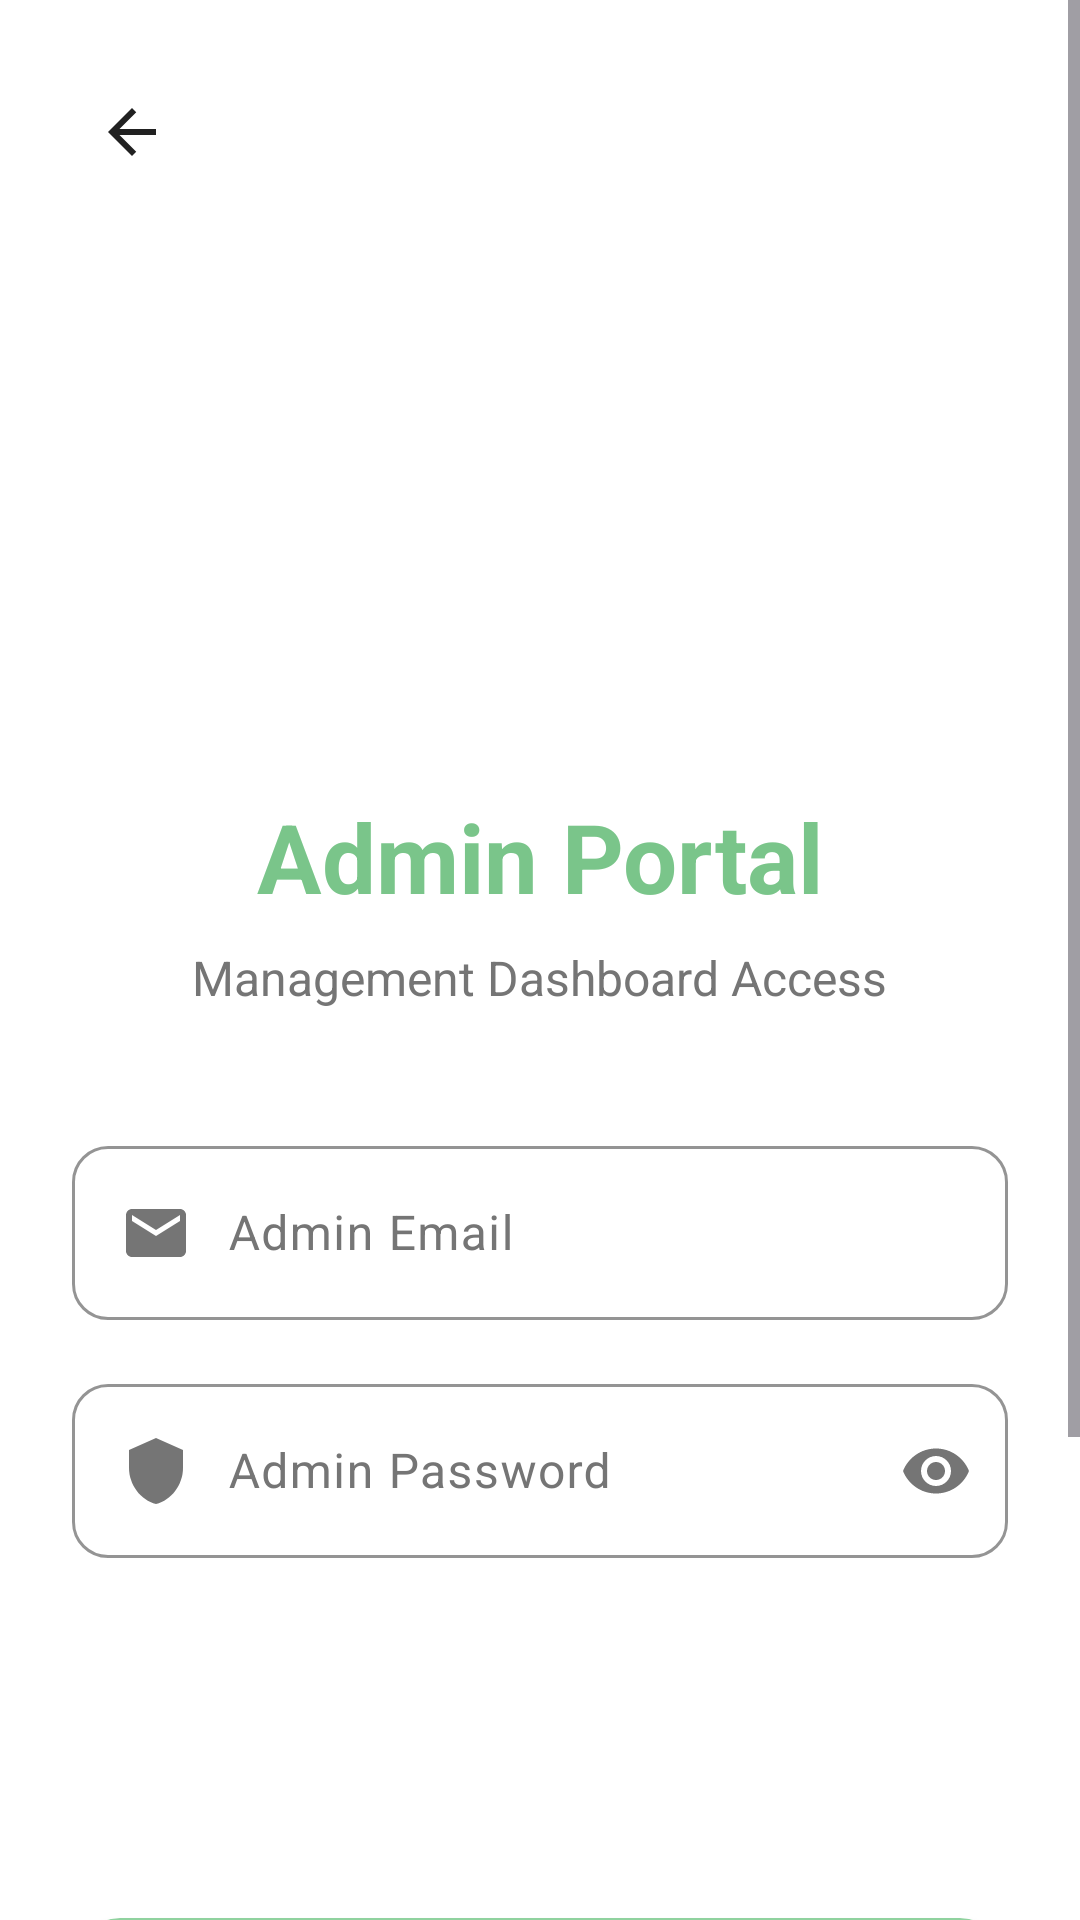

Layout XML and referenced resources for this Android screen:
<!-- AndroidManifest.xml: activity theme Theme.EcoStayApp.NoActionBar -->
<!-- res/layout/activity_admin_login.xml -->
<?xml version="1.0" encoding="utf-8"?>
<ScrollView xmlns:android="http://schemas.android.com/apk/res/android"
    xmlns:app="http://schemas.android.com/apk/res-auto"
    android:layout_width="match_parent"
    android:layout_height="match_parent"
    android:background="@color/background_white"
    android:fillViewport="true">

    <LinearLayout
        android:layout_width="match_parent"
        android:layout_height="wrap_content"
        android:orientation="vertical"
        android:padding="24dp"
        android:gravity="center">

        
        <ImageView
            android:id="@+id/btnBack"
            android:layout_width="40dp"
            android:layout_height="40dp"
            android:src="@drawable/ic_back_arrow"
            android:tint="@color/text_primary"
            android:background="?attr/selectableItemBackgroundBorderless"
            android:padding="8dp"
            android:layout_gravity="start"
            android:clickable="true"
            android:focusable="true"
            android:contentDescription="Back"
            android:layout_marginBottom="24dp" />

        
        <ImageView
            android:layout_width="120dp"
            android:layout_height="120dp"
            android:src="@drawable/ic_logo"
            android:layout_marginTop="32dp"
            android:contentDescription="EcoStay Logo" />

        
        <TextView
            android:layout_width="wrap_content"
            android:layout_height="wrap_content"
            android:text="Admin Portal"
            android:textSize="32sp"
            android:textStyle="bold"
            android:textColor="@color/primary_color"
            android:layout_marginTop="24dp" />

        <TextView
            android:layout_width="wrap_content"
            android:layout_height="wrap_content"
            android:text="Management Dashboard Access"
            android:textSize="16sp"
            android:textColor="@color/text_secondary"
            android:layout_marginTop="8dp"
            android:layout_marginBottom="40dp" />

        
        <com.google.android.material.textfield.TextInputLayout
            android:layout_width="match_parent"
            android:layout_height="wrap_content"
            style="@style/EcoInputField"
            android:layout_marginBottom="16dp">

            <com.google.android.material.textfield.TextInputEditText
                android:id="@+id/edtAdminEmail"
                android:layout_width="match_parent"
                android:layout_height="wrap_content"
                android:hint="Admin Email"
                android:inputType="textEmailAddress"
                android:drawableStart="@drawable/ic_email"
                android:drawablePadding="12dp" />

        </com.google.android.material.textfield.TextInputLayout>

        
        <com.google.android.material.textfield.TextInputLayout
            android:layout_width="match_parent"
            android:layout_height="wrap_content"
            style="@style/EcoInputField"
            app:passwordToggleEnabled="true"
            android:layout_marginBottom="24dp">

            <com.google.android.material.textfield.TextInputEditText
                android:id="@+id/edtAdminPassword"
                android:layout_width="match_parent"
                android:layout_height="wrap_content"
                android:hint="Admin Password"
                android:inputType="textPassword"
                android:drawableStart="@drawable/ic_security"
                android:drawablePadding="12dp" />

        </com.google.android.material.textfield.TextInputLayout>

        
        <Button
            android:id="@+id/btnAdminLogin"
            style="@style/EcoButton"
            android:layout_width="match_parent"
            android:layout_height="56dp"
            android:text="Login as Admin"
            android:textSize="16sp"
            android:textStyle="bold"
            android:layout_marginTop="8dp" />

        
        <androidx.cardview.widget.CardView
            android:layout_width="match_parent"
            android:layout_height="wrap_content"
            android:layout_marginTop="32dp"
            app:cardCornerRadius="16dp"
            app:cardElevation="2dp"
            app:cardBackgroundColor="@color/eco_green_light">

            <LinearLayout
                android:layout_width="match_parent"
                android:layout_height="wrap_content"
                android:orientation="vertical"
                android:padding="16dp">

                <TextView
                    android:layout_width="wrap_content"
                    android:layout_height="wrap_content"
                    android:text="🛡️ Admin Access Only"
                    android:textSize="16sp"
                    android:textStyle="bold"
                    android:textColor="@color/text_primary"
                    android:layout_marginBottom="8dp" />

                <TextView
                    android:layout_width="wrap_content"
                    android:layout_height="wrap_content"
                    android:text="This portal is for EcoStay administrators only. Regular users should use the standard login."
                    android:textSize="14sp"
                    android:textColor="@color/text_secondary"
                    android:lineSpacingExtra="4dp" />

            </LinearLayout>

        </androidx.cardview.widget.CardView>

        
        <TextView
            android:id="@+id/textBackToUserLogin"
            android:layout_width="wrap_content"
            android:layout_height="wrap_content"
            android:text="← Back to User Login"
            android:textSize="16sp"
            android:textColor="@color/primary_color"
            android:textStyle="bold"
            android:layout_marginTop="24dp"
            android:padding="12dp"
            android:background="?attr/selectableItemBackgroundBorderless"
            android:clickable="true"
            android:focusable="true" />

        
        <ProgressBar
            android:id="@+id/progressBar"
            android:layout_width="wrap_content"
            android:layout_height="wrap_content"
            android:layout_marginTop="24dp"
            android:visibility="gone" />

    </LinearLayout>

</ScrollView>
<!-- resources referenced by this layout -->
<resources>
  <color name="background_white">#FFFFFF</color>
  <color name="eco_green_light">#90D29F</color>
  <color name="primary_color">#7AC58A</color>
  <color name="text_primary">#212121</color>
  <color name="text_secondary">#757575</color>
  <!-- drawable ic_back_arrow (drawable) -->
  <?xml version="1.0" encoding="utf-8"?>
  <vector xmlns:android="http://schemas.android.com/apk/res/android"
      android:width="24dp"
      android:height="24dp"
      android:viewportWidth="24"
      android:viewportHeight="24">
      
      <path
          android:fillColor="#000000"
          android:pathData="M20,11H7.83l5.59,-5.59L12,4l-8,8 8,8 1.41,-1.41L7.83,13H20v-2z" />
  </vector>
  <!-- drawable ic_email (drawable) -->
  <?xml version="1.0" encoding="utf-8"?>
  <vector xmlns:android="http://schemas.android.com/apk/res/android"
      android:width="24dp"
      android:height="24dp"
      android:viewportWidth="24"
      android:viewportHeight="24">
      
      <path
          android:fillColor="@color/text_secondary"
          android:pathData="M20,4L4,4c-1.1,0 -1.99,0.9 -1.99,2L2,18c0,1.1 0.9,2 2,2h16c1.1,0 2,-0.9 2,-2L22,6c0,-1.1 -0.9,-2 -2,-2zM20,8l-8,5 -8,-5L4,6l8,5 8,-5v2z" />
          
  </vector>
  <!-- drawable ic_security (drawable) -->
  <?xml version="1.0" encoding="utf-8"?>
  <vector xmlns:android="http://schemas.android.com/apk/res/android"
      android:width="24dp"
      android:height="24dp"
      android:viewportWidth="24"
      android:viewportHeight="24"
      android:tint="@color/text_secondary">
      
      <path
          android:fillColor="@android:color/white"
          android:pathData="M12,1L3,5v6c0,5.55 3.84,10.74 9,12 5.16,-1.26 9,-6.45 9,-12V5l-9,-4z" />
          
  </vector>
  <style name="EcoButton" parent="Widget.Material3.Button">
          <item name="backgroundTint">@color/primary_color</item>
          <item name="android:textColor">@color/white</item>
          <item name="cornerRadius">12dp</item>
          <item name="android:textSize">16sp</item>
          <item name="android:textStyle">bold</item>
          <item name="android:textAllCaps">false</item>
      </style>
  <style name="EcoInputField" parent="Widget.Material3.TextInputLayout.OutlinedBox">
          <item name="boxStrokeColor">@color/divider_color</item>
          <item name="hintTextColor">@color/text_secondary</item>
          <item name="android:textColorHint">@color/text_secondary</item>
          <item name="boxCornerRadiusTopStart">12dp</item>
          <item name="boxCornerRadiusTopEnd">12dp</item>
          <item name="boxCornerRadiusBottomStart">12dp</item>
          <item name="boxCornerRadiusBottomEnd">12dp</item>
      </style>
  <style name="Theme.EcoStayApp.NoActionBar" parent="Base.Theme.EcoStayApp" />
  <color name="white">#FFFFFFFF</color>
  <color name="divider_color">#E0E0E0</color>
  <style name="Base.Theme.EcoStayApp" parent="Theme.Material3.DayNight.NoActionBar">
          <item name="colorPrimary">@color/primary_color</item>
          <item name="colorPrimaryVariant">@color/primary_dark</item>
          <item name="colorOnPrimary">@color/white</item>
          <item name="colorSecondary">@color/accent_color</item>
          <item name="colorOnSecondary">@color/white</item>
          <item name="android:colorBackground">@color/background_white</item>
          <item name="colorOnBackground">@color/text_primary</item>
          <item name="colorSurface">@color/background_white</item>
          <item name="colorOnSurface">@color/text_primary</item>
          <item name="colorError">@color/error_color</item>
          <item name="colorOnError">@color/white</item>
      </style>
  <color name="primary_dark">#5A9B6B</color>
  <color name="accent_color">#7AC58A</color>
  <color name="error_color">#F44336</color>
</resources>
